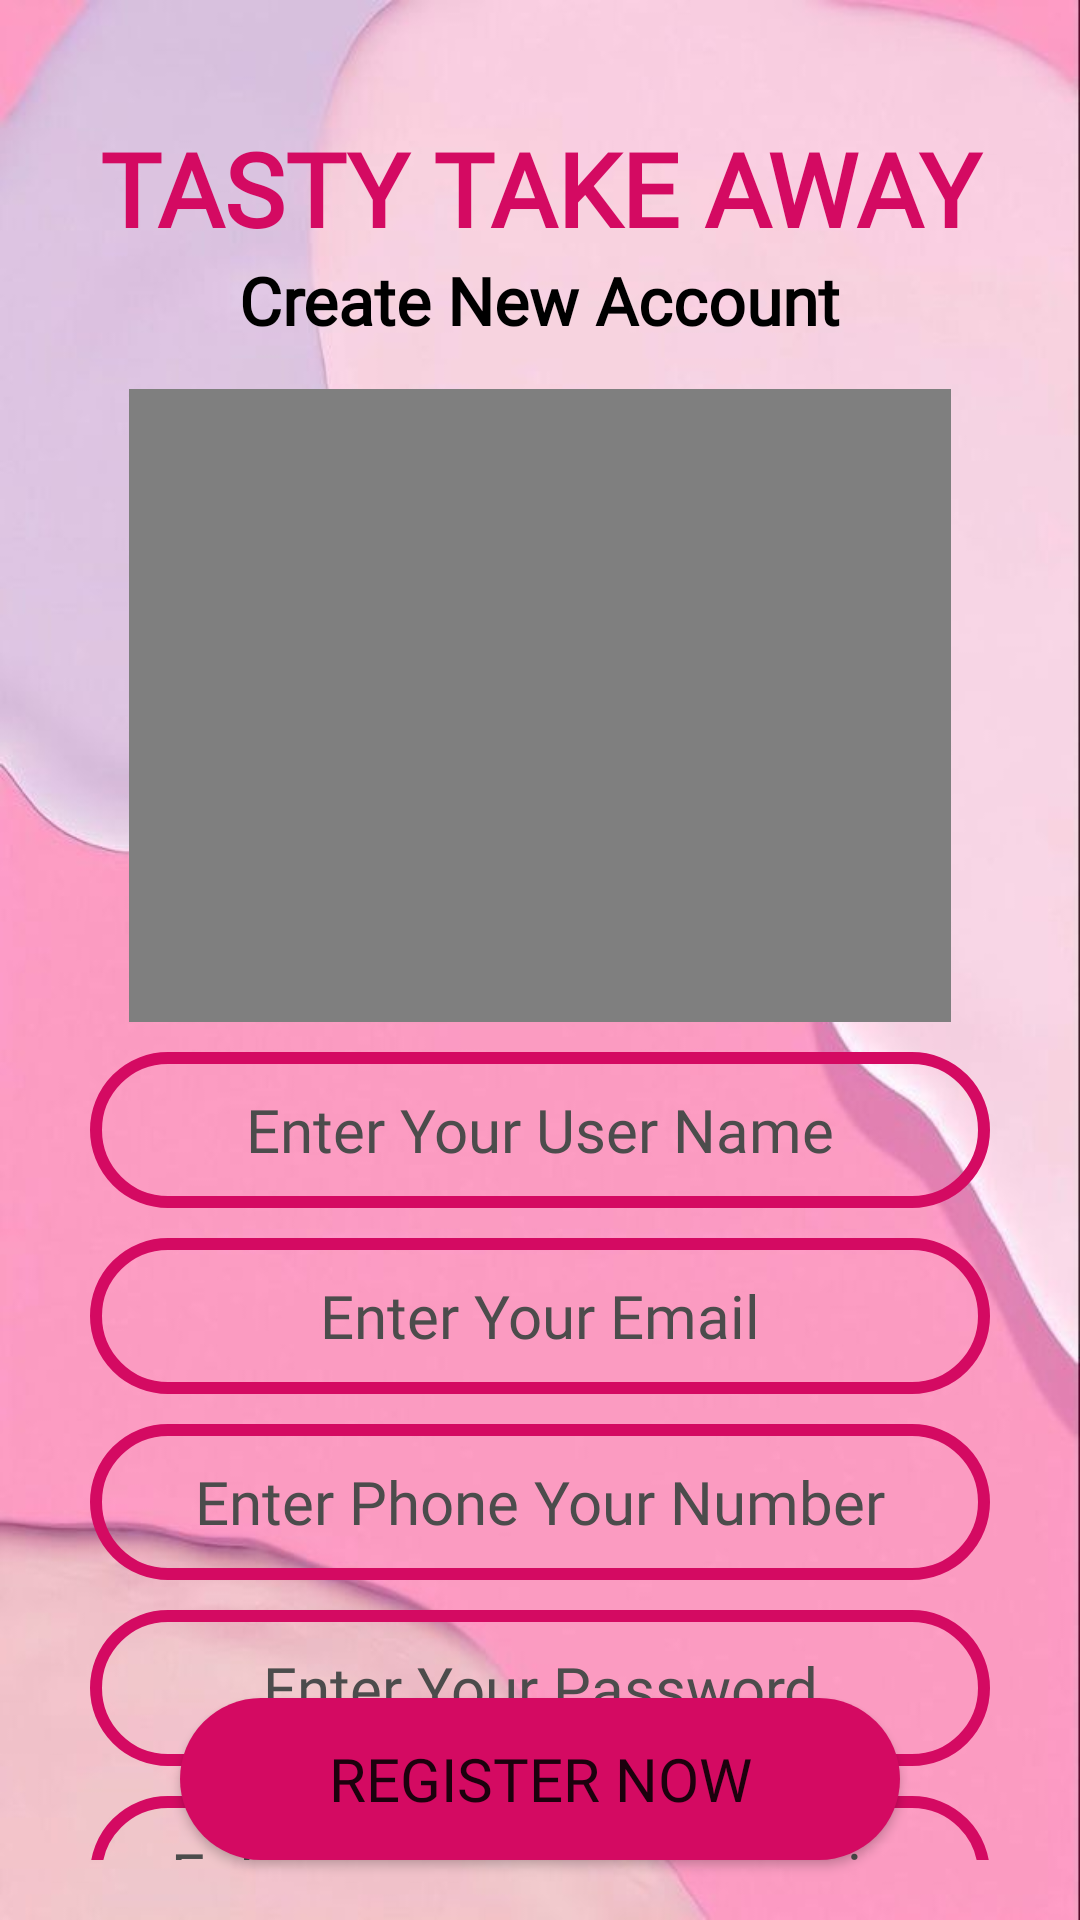

Layout XML and referenced resources for this Android screen:
<!-- AndroidManifest.xml: application theme Theme.TastyTakeAway -->
<!-- res/layout/activity_register.xml -->
<?xml version="1.0" encoding="utf-8"?>
<androidx.constraintlayout.widget.ConstraintLayout
    xmlns:android="http://schemas.android.com/apk/res/android"
    xmlns:app="http://schemas.android.com/apk/res-auto"
    xmlns:tools="http://schemas.android.com/tools"
    android:layout_width="fill_parent"
    android:layout_height="fill_parent"
    android:orientation="vertical"
    android:background="@drawable/p3"
    tools:context=".RegisterActivity">

    <LinearLayout
        android:layout_width="fill_parent"
        android:layout_height="fill_parent"
        android:orientation="vertical"
        android:layout_gravity="center"
        android:padding="20dp"
        tools:ignore="MissingConstraints">

        <TextView
            android:id="@+id/nameShop"
            android:layout_width="wrap_content"
            android:layout_height="wrap_content"
            android:layout_gravity="center"
            android:fontFamily="@font/kaushan_script"
            android:text=" TASTY TAKE AWAY "
            android:textColor="@color/pink"
            android:textSize="34sp"
            android:textStyle="bold"
            android:layout_marginTop="20dp"/>

        <TextView
            android:id="@+id/nameCreate"
            android:layout_width="wrap_content"
            android:layout_height="wrap_content"
            android:layout_gravity="center"
            android:text="Create New Account"
            android:fontFamily="@font/handlee"
            android:textStyle="bold"
            android:textColor="@color/black_text"
            android:textSize="22sp" />

        <VideoView
            android:id="@+id/videoView"
            android:layout_width="274dp"
            android:layout_height="211dp"
            android:layout_gravity="center"
            android:layout_marginStart="10dp"
            android:layout_marginTop="15dp"
            android:layout_marginEnd="10dp" />

        <EditText
            android:id="@+id/userNameEditText"
            android:layout_marginTop="10dp"
            android:layout_width="match_parent"
            android:layout_height="52dp"
            android:background="@drawable/input_bg"
            android:gravity="center"
            android:textColorHint="@color/placeholder"
            android:textColor="@color/pink"
            android:textSize="20sp"
            android:fontFamily="@font/comme_regular"
            android:layout_marginStart="10dp"
            android:layout_marginEnd="10dp"
            android:inputType="textPersonName"
            android:hint="Enter Your User Name"/>

        <EditText
            android:id="@+id/emailEditText"
            android:layout_marginTop="10dp"
            android:layout_width="match_parent"
            android:layout_height="52dp"
            android:background="@drawable/input_bg"
            android:gravity="center"
            android:textSize="20sp"
            android:fontFamily="@font/comme_regular"
            android:layout_marginStart="10dp"
            android:layout_marginEnd="10dp"
            android:textColorHint="@color/placeholder"
            android:textColor="@color/pink"
            android:hint="Enter Your Email"
            android:inputType="textEmailAddress" />

        <EditText
            android:id="@+id/phoneNumberEditText"
            android:layout_marginTop="10dp"
            android:layout_width="match_parent"
            android:layout_height="52dp"
            android:background="@drawable/input_bg"
            android:textColorHint="@color/placeholder"
            android:textColor="@color/pink"
            android:gravity="center"
            android:textSize="20sp"
            android:fontFamily="@font/comme_regular"
            android:layout_marginStart="10dp"
            android:layout_marginEnd="10dp"
            android:hint="Enter Phone Your Number"
            android:inputType="phone" />

        <EditText
            android:id="@+id/passwordEditText"
            android:layout_marginTop="10dp"
            android:layout_width="match_parent"
            android:layout_height="52dp"
            android:textColorHint="@color/placeholder"
            android:textColor="@color/pink"
            android:background="@drawable/input_bg"
            android:gravity="center"
            android:textSize="20sp"
            android:fontFamily="@font/comme_regular"
            android:hint="Enter Your Password"
            android:layout_marginStart="10dp"
            android:layout_marginEnd="10dp"
            android:inputType="textPassword" />

        <EditText
            android:id="@+id/rePasswordEditText"
            android:layout_marginTop="10dp"
            android:layout_width="match_parent"
            android:textColorHint="@color/placeholder"
            android:textColor="@color/pink"
            android:layout_height="52dp"
            android:background="@drawable/input_bg"
            android:gravity="center"
            android:layout_marginStart="10dp"
            android:layout_marginEnd="10dp"
            android:textSize="20sp"
            android:fontFamily="@font/comme_regular"
            android:hint="Enter Your Password Again "
            android:inputType="textPassword" />

    </LinearLayout>
    <Button
        android:id="@+id/registerButton"
        android:layout_width="240dp"
        android:layout_height="54dp"
        android:background="@drawable/main_button"
        android:text="REGISTER NOW"
        android:textSize="20sp"
        android:layout_gravity="center"
        android:fontFamily="@font/comme_bold"
        android:layout_marginTop="10dp"
        android:layout_marginBottom="20dp"
        android:layout_alignParentBottom= "true"
        app:layout_constraintStart_toStartOf="parent"
        app:layout_constraintEnd_toEndOf="parent"
        app:layout_constraintBottom_toBottomOf="parent"/>

</androidx.constraintlayout.widget.ConstraintLayout>
<!-- resources referenced by this layout -->
<resources>
  <color name="black_text">#000000</color>
  <color name="pink">#d40a62</color>
  <color name="placeholder">#4C4C4C</color>
  <!-- drawable input_bg (drawable) -->
  <?xml version="1.0" encoding="utf-8"?>
  <shape xmlns:android="http://schemas.android.com/apk/res/android">
      <stroke android:color="@color/pink" android:width="4dp"/>
      <corners android:radius="100dp"/>
  
  </shape>
  <!-- drawable main_button (drawable) -->
  <?xml version="1.0" encoding="utf-8"?>
  <shape xmlns:android="http://schemas.android.com/apk/res/android"
      android:shape="rectangle"
      android:padding="10dp">
  
      <solid android:color="@color/pink" />
  
      <corners
          android:bottomRightRadius="40dp"
          android:bottomLeftRadius="40dp"
          android:topLeftRadius="40dp"
          android:topRightRadius="40dp" />
  </shape>
  <!-- drawable p3: jpg bitmap (drawable, 23237 bytes) -->
  <style name="Theme.TastyTakeAway" parent="Theme.MaterialComponents.DayNight.DarkActionBar">
          
          <item name="colorPrimary">@color/purple_500</item>
          <item name="colorPrimaryVariant">@color/purple_500</item>
          <item name="colorOnPrimary">@color/white</item>
          
          <item name="colorSecondary">@color/teal_200</item>
          <item name="colorSecondaryVariant">@color/teal_700</item>
          <item name="colorOnSecondary">@color/black</item>
          
          <item name="android:statusBarColor" tools:targetApi="l">?attr/colorPrimaryVariant</item>
  
          
          <item name="toolbarNavigationButtonStyle">@style/Toolbar.Button.Navigation.Tinted</item>
          <item name="actionBarStyle">@style/Actionbar.dark</item>
          <item name="displayOptions">showHome|useLogo|showTitle|showCustom|homeAsUp</item>
      </style>
  <color name="purple_500">#d40a62</color> //Button and Sub Title and Confirm Exit Action Color
  <color name="white">#FFFFFF</color>
  <color name="teal_200">#d40a62</color> //Cursor Color Blinking
  <color name="teal_700">#d40a62</color>
  <color name="black">#000000</color>
  <style name="Toolbar.Button.Navigation.Tinted" parent="Widget.AppCompat.Toolbar.Button.Navigation">
          <item name="tint">@color/white</item>
      </style>
  <style name="Actionbar.dark" parent="Widget.AppCompat.Toolbar.Button.Navigation">
          <item name="background">@color/purple_500</item>
          <item name="titleTextStyle">@style/Actionbar.darktext</item>
      </style>
  <style name="Actionbar.darktext" parent="@style/TextAppearance.AppCompat.Widget.ActionBar.Title">
          <item name="android:textColor">@color/purple_500</item>
      </style>
</resources>
